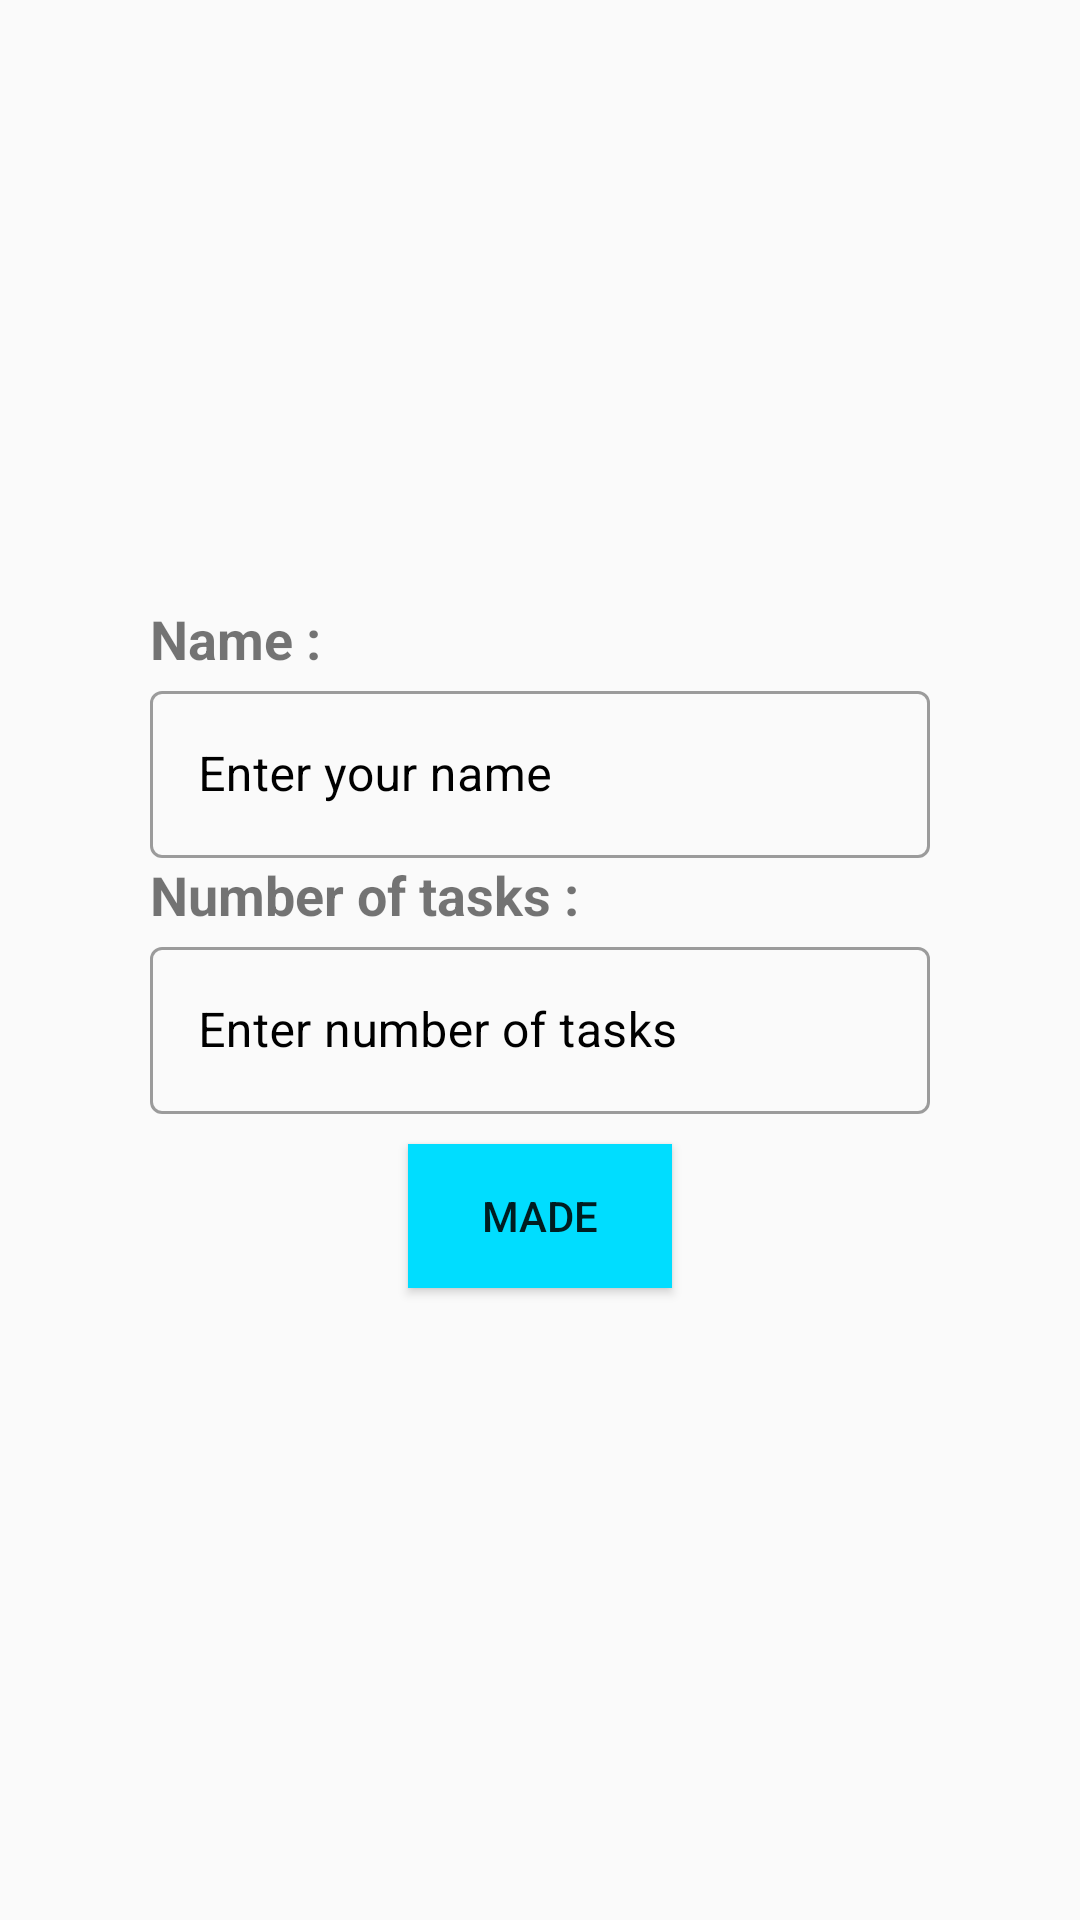

This screen was rendered from an Android layout file. Write that file and the resources it references.
<!-- AndroidManifest.xml: application theme AppTheme -->
<!-- res/layout/fragment_number_of_tasks.xml -->
<?xml version="1.0" encoding="utf-8"?>
<LinearLayout xmlns:android="http://schemas.android.com/apk/res/android"
    xmlns:tools="http://schemas.android.com/tools"
    android:layout_width="match_parent"
    android:layout_height="match_parent"
    android:orientation="vertical"
    android:gravity="center"
    android:padding="50dp"
    tools:context=".controller.fragment.NumberOfTasksFragment">
    <TextView
        android:textSize="18sp"

        android:textStyle="bold"
        android:layout_width="match_parent"
        android:layout_height="wrap_content"
        android:text="@string/name"/>

    <com.google.android.material.textfield.TextInputLayout
    style="@style/Widget.MaterialComponents.TextInputLayout.OutlinedBox"
    android:layout_width="match_parent"
    android:layout_height="wrap_content"
    android:hint="@string/enter_your_name"

        android:textColor="@android:color/black"
        android:textColorHint="@android:color/black" >
        <com.google.android.material.textfield.TextInputEditText
            android:id="@+id/edt_numberOfTasks_name"
            android:layout_width="match_parent"
            android:inputType="text"
            android:layout_height="wrap_content" />
    </com.google.android.material.textfield.TextInputLayout>
    <TextView
        android:textStyle="bold"
android:textSize="18sp"
        android:layout_width="match_parent"
        android:layout_height="wrap_content"
        android:text="@string/number_of_tasks"/>
    <com.google.android.material.textfield.TextInputLayout
        style="@style/Widget.MaterialComponents.TextInputLayout.OutlinedBox"
        android:layout_width="match_parent"
        android:layout_height="wrap_content"
        android:hint="@string/enter_number_of_tasks"
        android:textColor="@android:color/black"
        android:textColorHint="@android:color/black" >
        <com.google.android.material.textfield.TextInputEditText
            android:inputType="number"
            android:id="@+id/edt_numberOfTasks_numberOfTasks"
            android:layout_width="match_parent"
            android:layout_height="wrap_content" />
    </com.google.android.material.textfield.TextInputLayout>

    <Button
android:layout_margin="10dp"
        android:layout_width="wrap_content"
        android:layout_height="wrap_content"
        android:id="@+id/btn_numberOfTasks_made"
        android:background="@android:color/holo_blue_bright"
        android:text="@string/made" />

</LinearLayout>
<!-- resources referenced by this layout -->
<resources>
  <string name="enter_number_of_tasks">Enter number of tasks</string>
  <string name="enter_your_name">Enter your name</string>
  <string name="made">Made</string>
  <string name="name">Name :</string>
  <string name="number_of_tasks">Number of tasks :</string>
  <style name="AppTheme" parent="Base.Theme.MaterialComponents.Light.Bridge">
          
          <item name="colorPrimary">@color/colorPrimary</item>
          <item name="colorPrimaryDark">@color/colorPrimaryDark</item>
          <item name="colorAccent">@color/colorAccent</item>
      </style>
  <color name="colorPrimary">#6200EE</color>
  <color name="colorPrimaryDark">#3700B3</color>
  <color name="colorAccent">#03DAC5</color>
</resources>
